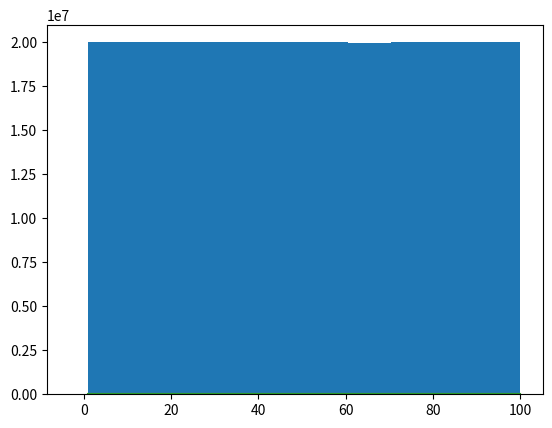

This figure's Python source:
# Distribuciones de probabilidad

import numpy as _numpy
import matplotlib.pyplot as _matplotlib


# Distribución UNIFORME
# a = limite inferior. b = limite superior
# unica restriccion (logica): a < b
a = 1
b = 100
n = 200000000
data = _numpy.random.uniform(a,b,n)

# grafico
_matplotlib.hist(data)
# FIN Distribución UNIFORME


# Distribución NORMAL
data2 = _numpy.random.randn(100)
x = range(1,101)
_matplotlib.plot(x,data2)

_matplotlib.hist(data2,color="green")

# ordeno los datos ascendentemente con sorted para notar la distribucion Gaussiana ->
_matplotlib.plot(x, sorted(data2))

media_mu = 5.5
standard_desviation = 2.5
# despejando media:
# Z = (X - media_mu) / standard_desviation  --> N(0,1) , X = media_mu + standard_desviation* Z
data3 = media_mu + standard_desviation* _numpy.random.randn(10000)
_matplotlib.hist(data3)
# FIN Distribución NORMAL


















